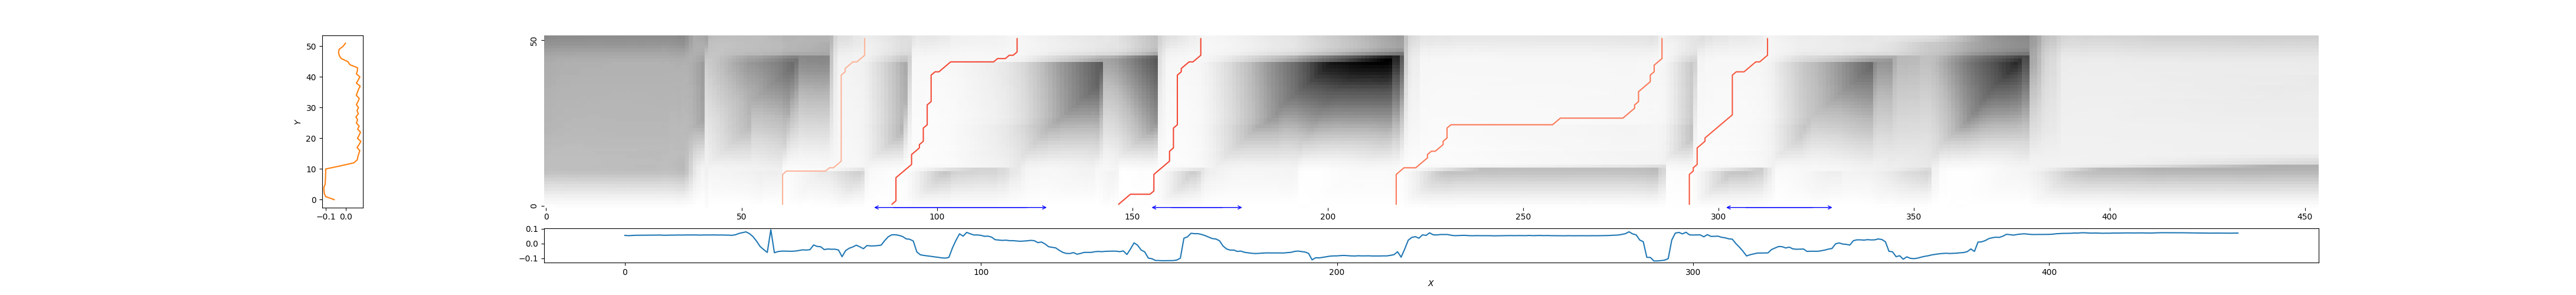

The table this chart was drawn from, first rows:
60, 82, 0.728815291329353
88, 121, 0.4176
146, 168, 0.4069
217, 286, 0.5461
293, 313, 0.45
